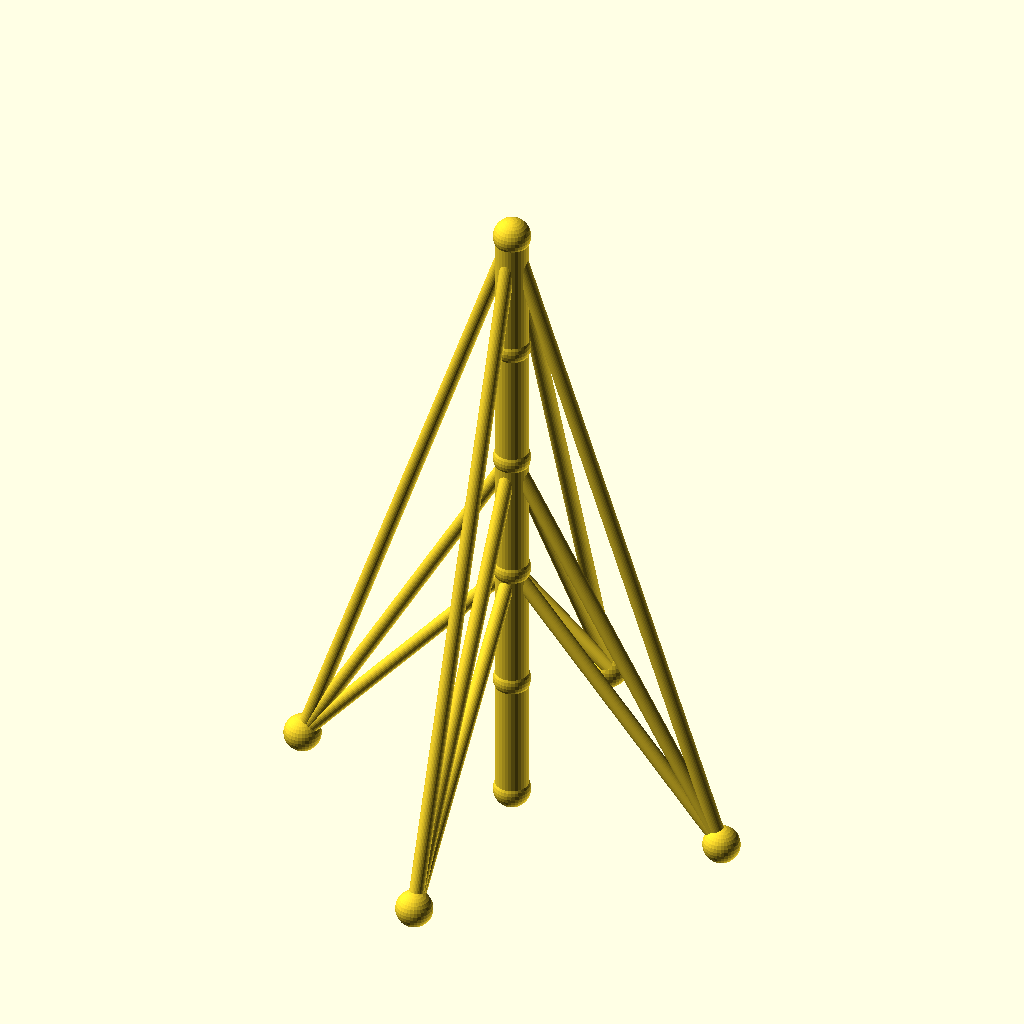
Cell 1: the model at its default parameters.
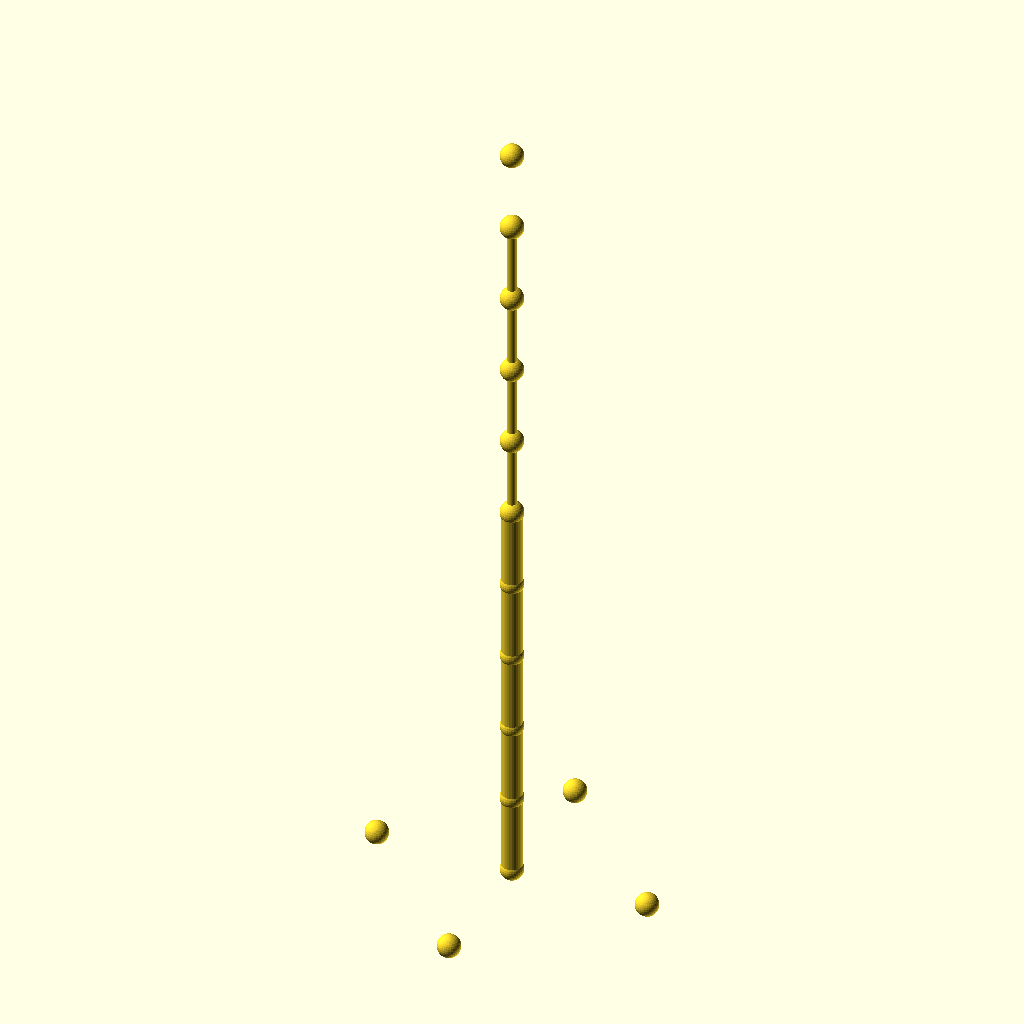
Cell 2: the same model with sections = 10.
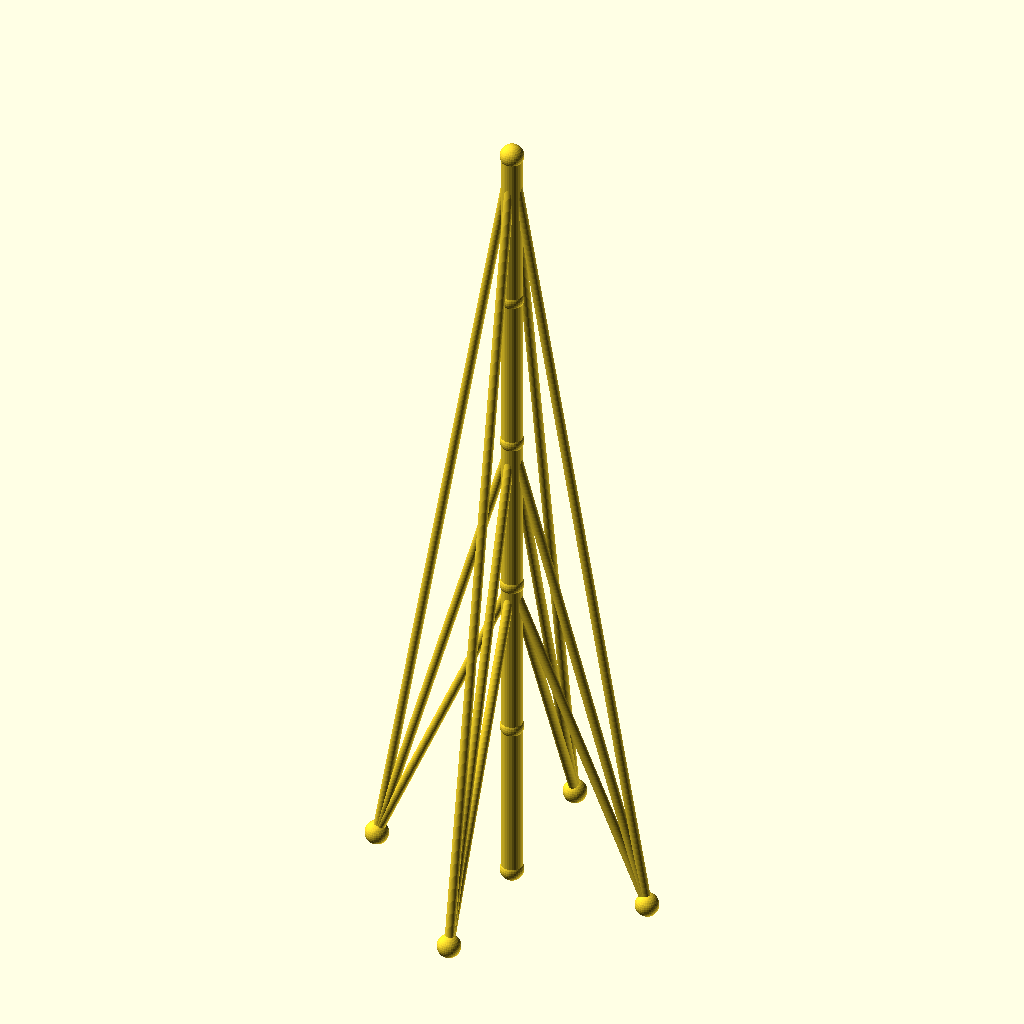
Cell 3 — seg_h set to 70, the other parameters unchanged.
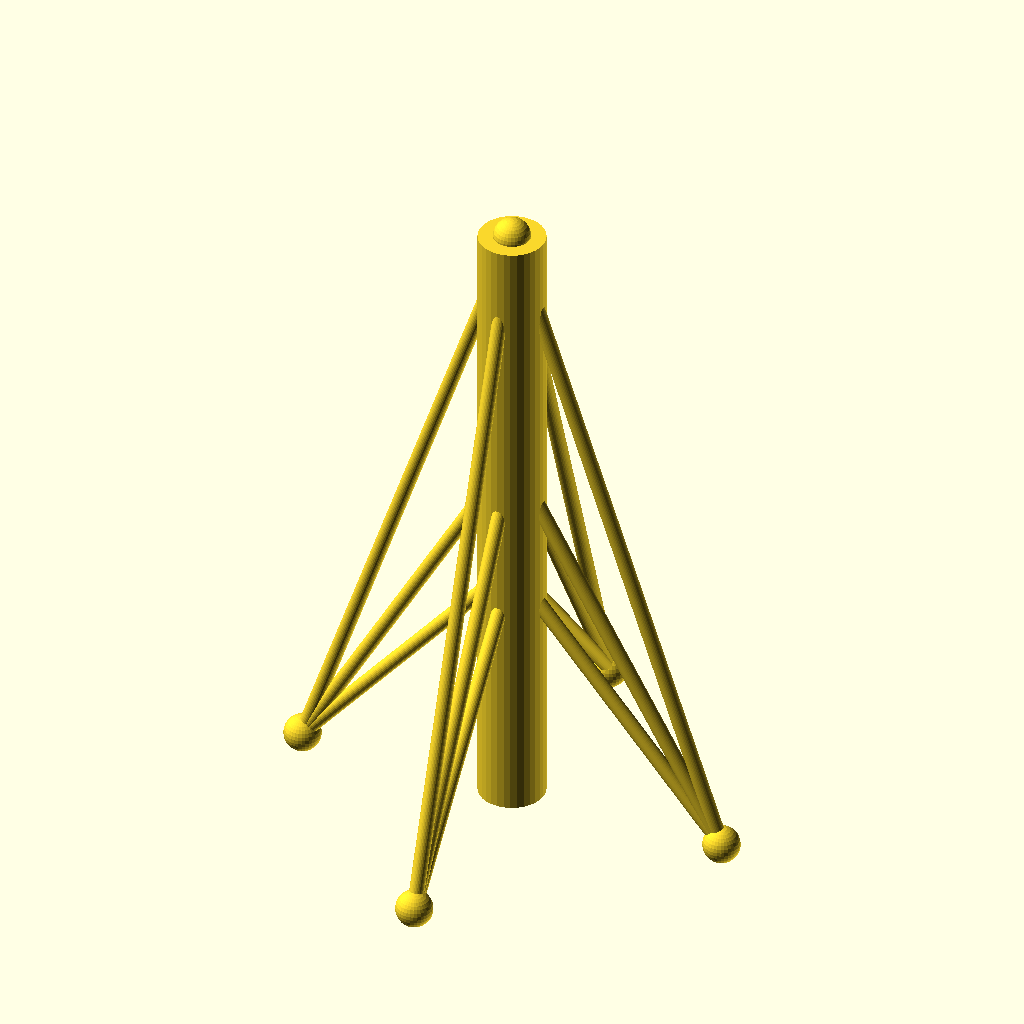
Cell 4 — mast_r set to 9, the other parameters unchanged.
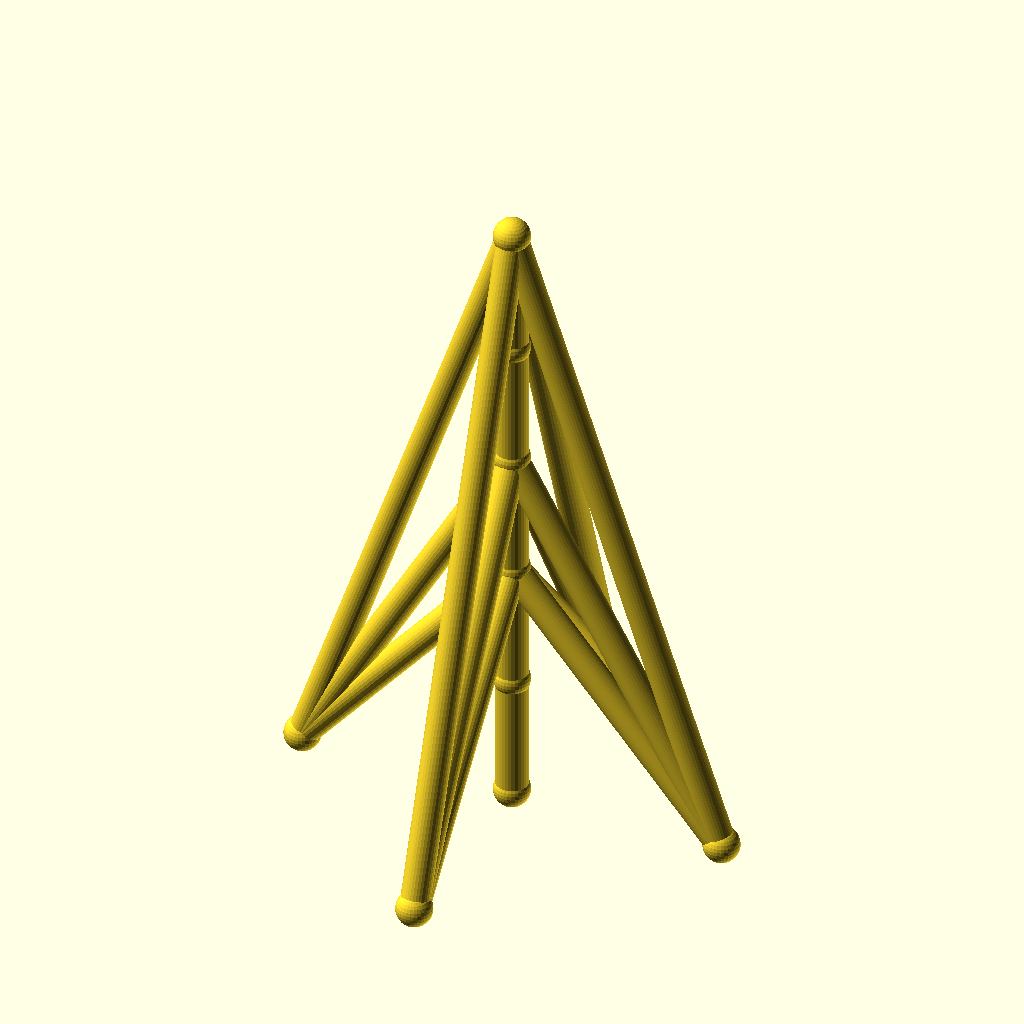
Cell 5: guy_r = 4 (everything else at default).
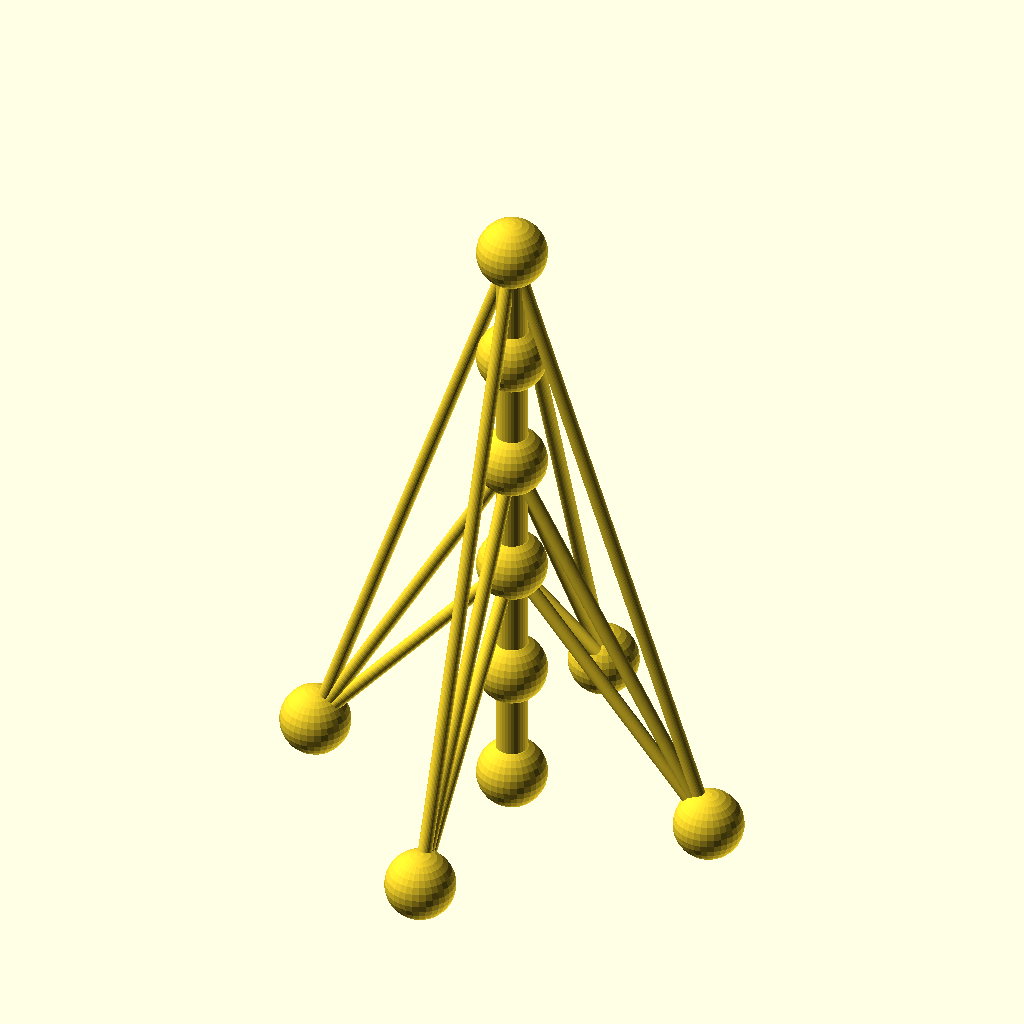
Cell 6: joint_r = 10 (everything else at default).
All cells are drawn from the same view direction (rotation 55°, 0°, 25°, orthographic, colour scheme Cornfield), but the view is re-fitted for each cell, so position and scale can differ between cells as well as the parameter.
The OpenSCAD source (optional_data/data/wire2/guymasts/scene_0072.scad):
$fn = 32;

// ----------------------------------------------------------------------
// Guyed mast: 5 sections of 35 mm, 4 anchors on R60
// ----------------------------------------------------------------------

// --- parameters (mm) ---
sections = 5;             // number of mast sections
seg_h = 35;               // section height
mast_r = 4.5;             // mast member radius
guy_r = 2;                // guy wire radius
joint_r = 5;              // joint ball radius
anchors_n = 4;            // number of ground anchors
anchor_r = 60;            // anchor ring radius
anchor_step = 90;         // angle between anchors, degrees
anchor_a0 = 0;            // angle of the first anchor, degrees
tiers = 3;                // number of guy tiers
guy_h_5 = 175;            // guy tier height (section 5)
guy_h_3 = 105;            // guy tier height (section 3)
guy_h_2 = 70;             // guy tier height (section 2)

bbox_x = anchor_r * (cos(anchor_a0 + 0 * anchor_step) - cos(anchor_a0 + 2 * anchor_step)) + 2 * joint_r;  // overall X, joints included
bbox_y = anchor_r * (sin(anchor_a0 + 1 * anchor_step) - sin(anchor_a0 + 3 * anchor_step)) + 2 * joint_r;  // overall Y, joints included
bbox_z = sections * seg_h + 2 * joint_r;  // overall Z, joints included
mast_d = 2 * mast_r;  // mast trunk diameter
guy_d = 2 * guy_r;  // guy wire diameter
joint_d = 2 * joint_r;  // joint ball diameter
nodes = concat([for (i = [0 : sections]) [0, 0, i * seg_h]], [for (k = [0 : anchors_n - 1]) [anchor_r * cos(anchor_a0 + k * anchor_step), anchor_r * sin(anchor_a0 + k * anchor_step), 0]]);

module member(a, b, r) {
  /* round stock from joint a to joint b, ends buried in the joint balls */
  d = b - a;
  length = norm(d);
  translate(a) rotate([0, acos(d[2] / length), atan2(d[1], d[0])])
    cylinder(h = length, r = r);
}

module joint(p, r) {
  /* ball at the joint centre, fatter than every member meeting there */
  translate(p) sphere(r = r);
}

/* members - each call is one graph edge */
member(nodes[0], nodes[1], mast_r);
member(nodes[1], nodes[2], mast_r);
member(nodes[2], nodes[3], mast_r);
member(nodes[3], nodes[4], mast_r);
member(nodes[4], nodes[5], mast_r);
member(nodes[5], nodes[6], guy_r);
member(nodes[5], nodes[7], guy_r);
member(nodes[5], nodes[8], guy_r);
member(nodes[5], nodes[9], guy_r);
member(nodes[3], nodes[6], guy_r);
member(nodes[3], nodes[7], guy_r);
member(nodes[3], nodes[8], guy_r);
member(nodes[3], nodes[9], guy_r);
member(nodes[2], nodes[6], guy_r);
member(nodes[2], nodes[7], guy_r);
member(nodes[2], nodes[8], guy_r);
member(nodes[2], nodes[9], guy_r);

/* joint balls */
for (p = nodes) joint(p, joint_r);
Parameter table extracted from the source (name, type, default, range or options):
sections: number, default 5
seg_h: number, default 35
mast_r: number, default 4.5
guy_r: number, default 2
joint_r: number, default 5
anchors_n: number, default 4
anchor_r: number, default 60
anchor_step: number, default 90
anchor_a0: number, default 0
tiers: number, default 3
guy_h_5: number, default 175
guy_h_3: number, default 105
guy_h_2: number, default 70
